Dataset: ProjectAkhirMultimedia (GitHub, M-2002/ProjectAkhirMultimedia). Classes: emprit ginger, jahe merah, jahe putih, kencur, kunyit hitam, kunyit kuning, kunyit putih, lengkuas, temulawak.

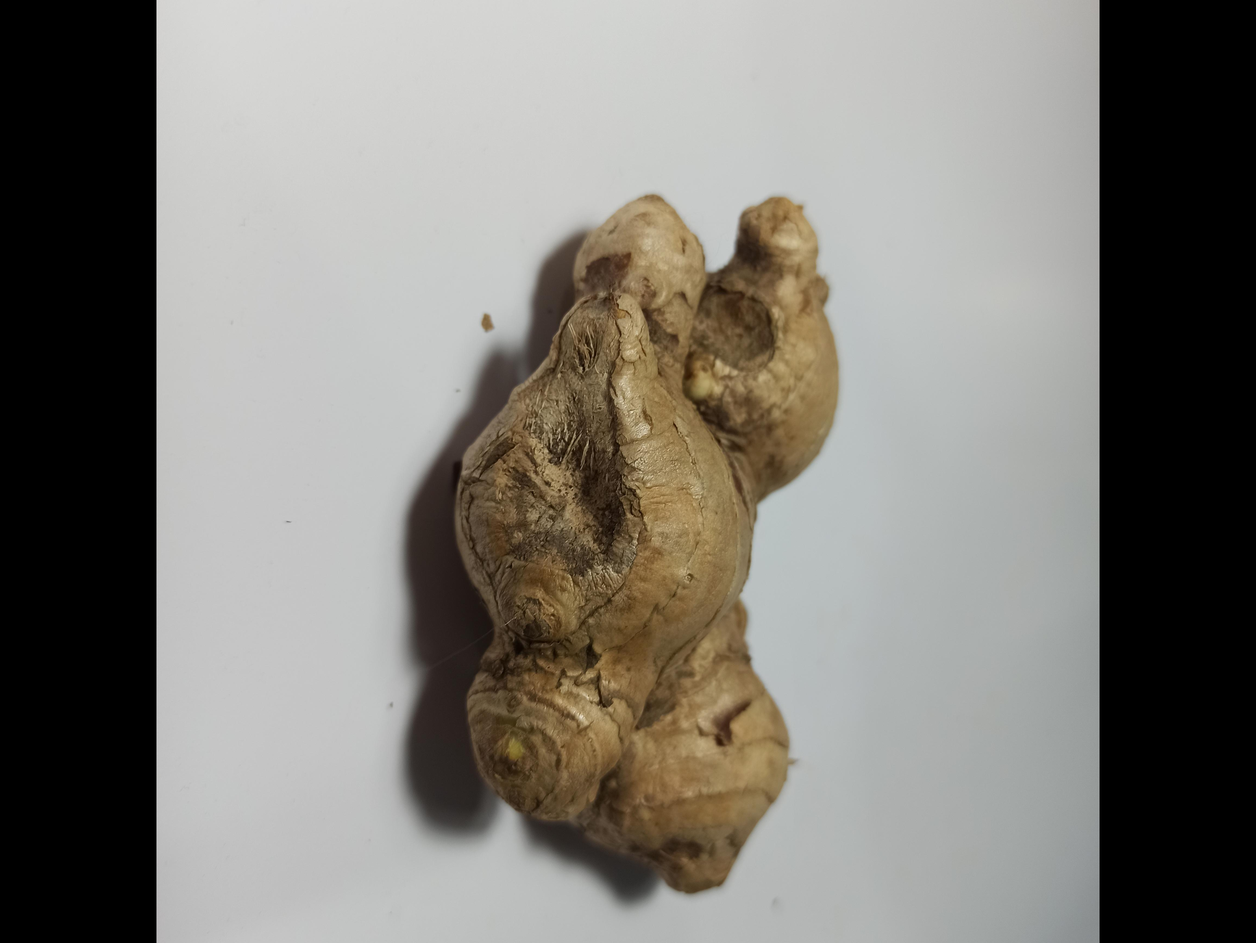
Label: jahe putih

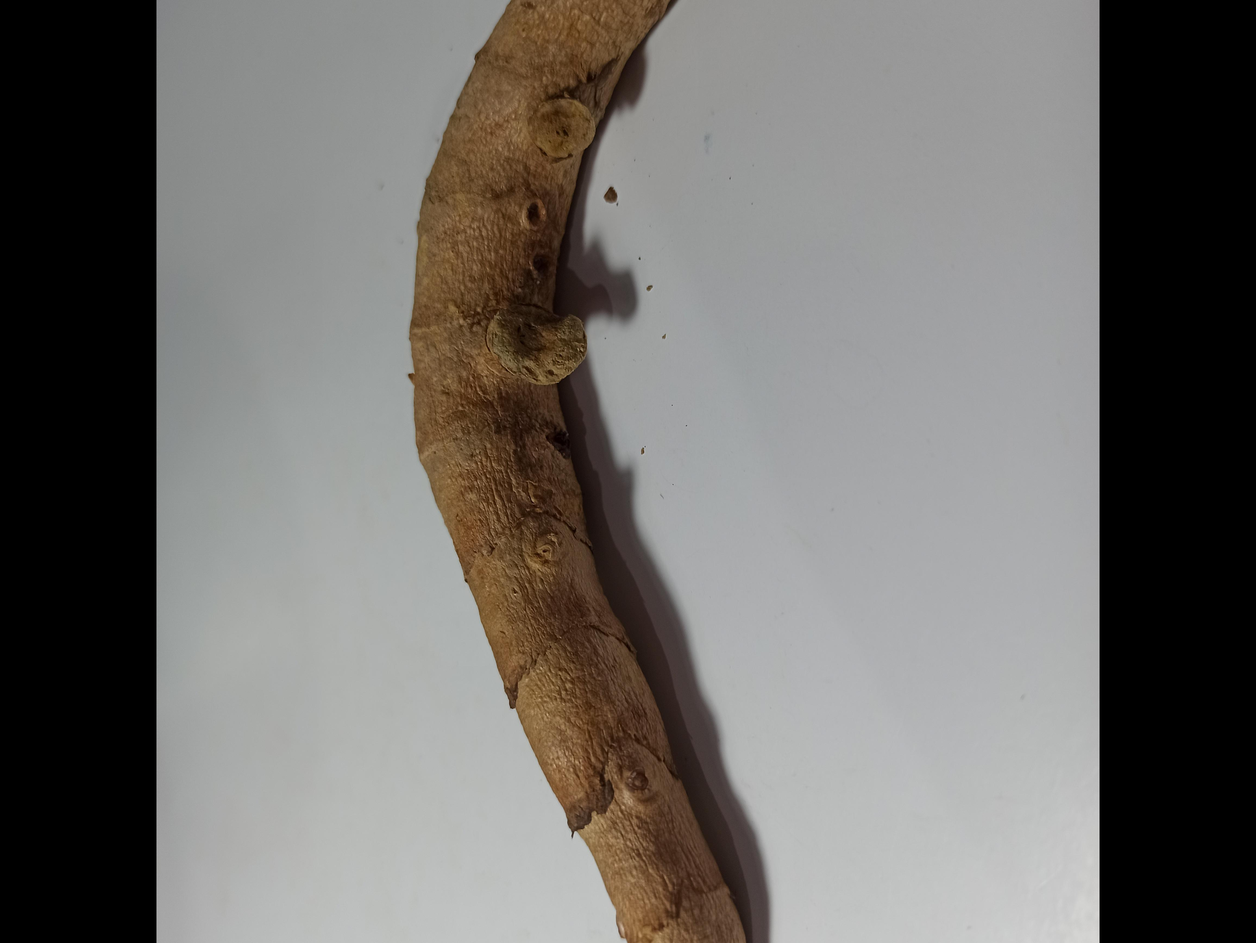
Label: kunyit hitam

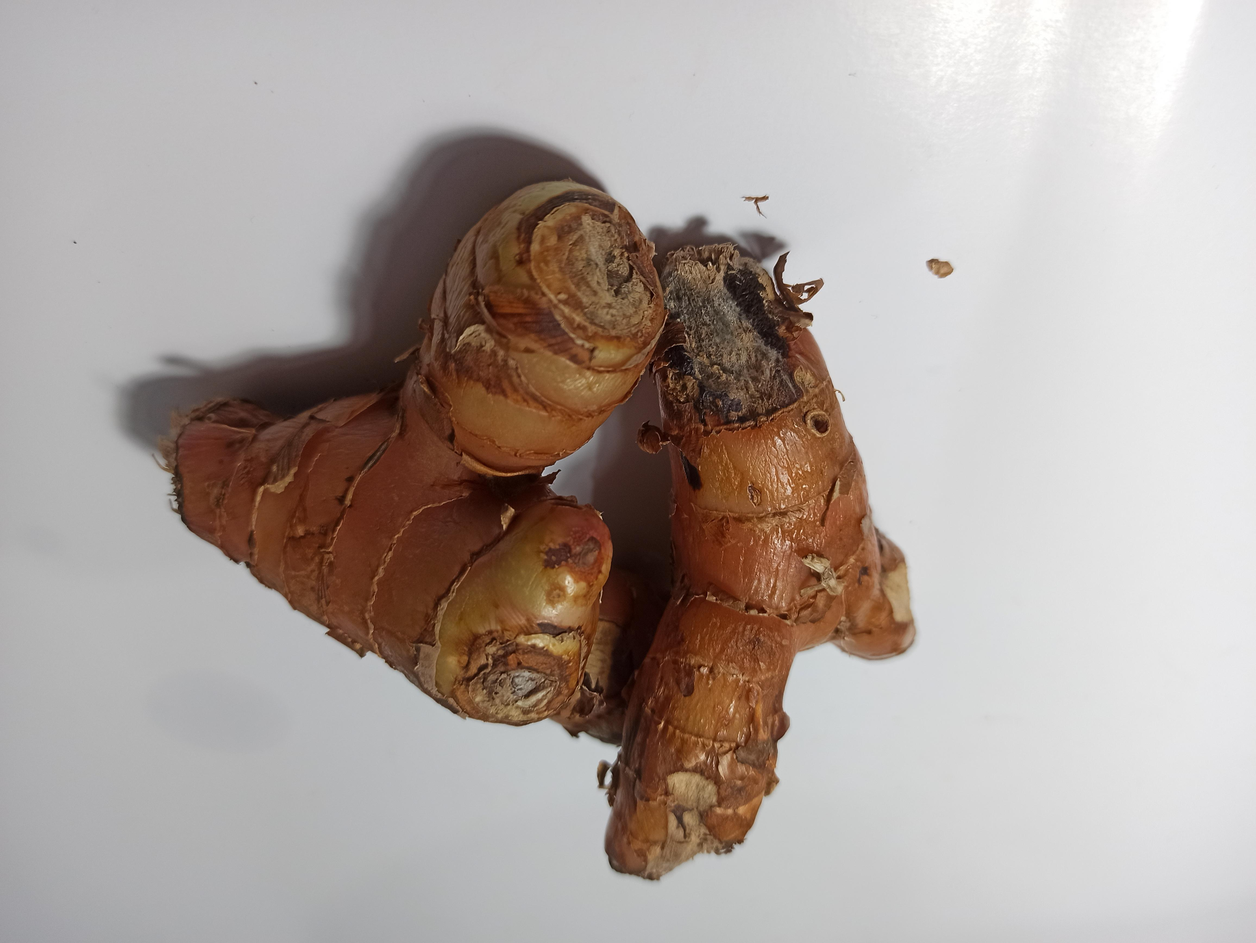
Label: lengkuas

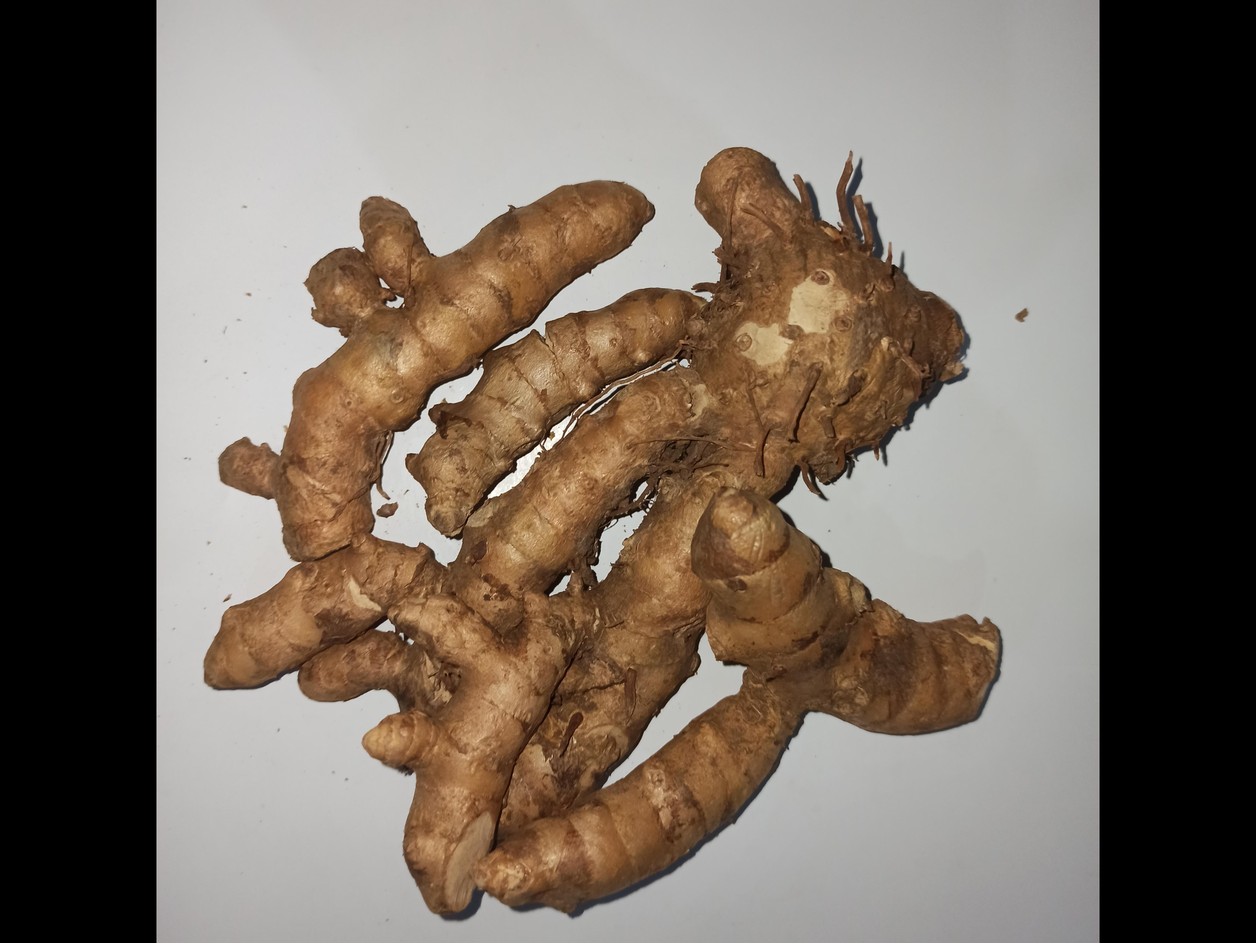
Label: kunyit kuning

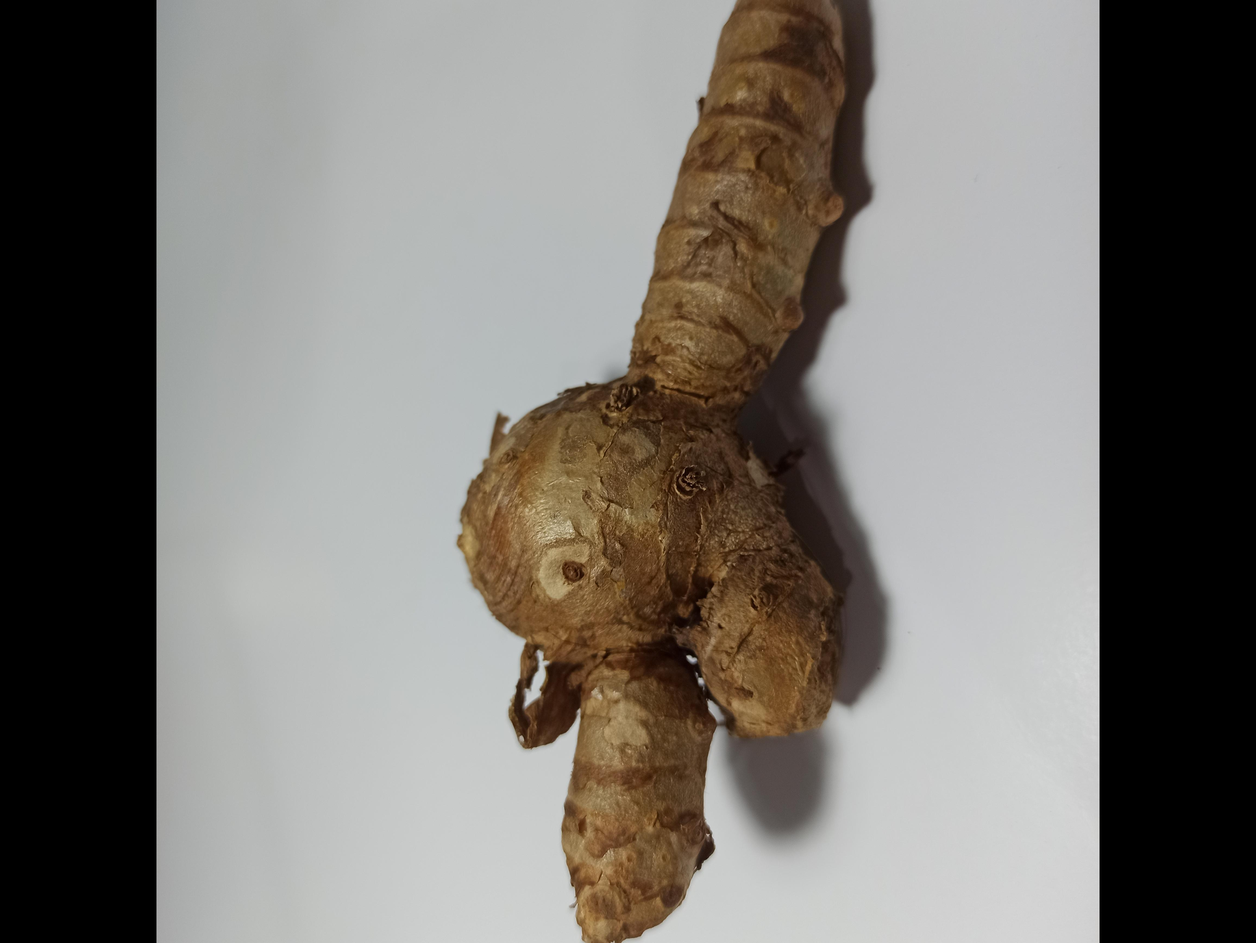
Label: kunyit putih

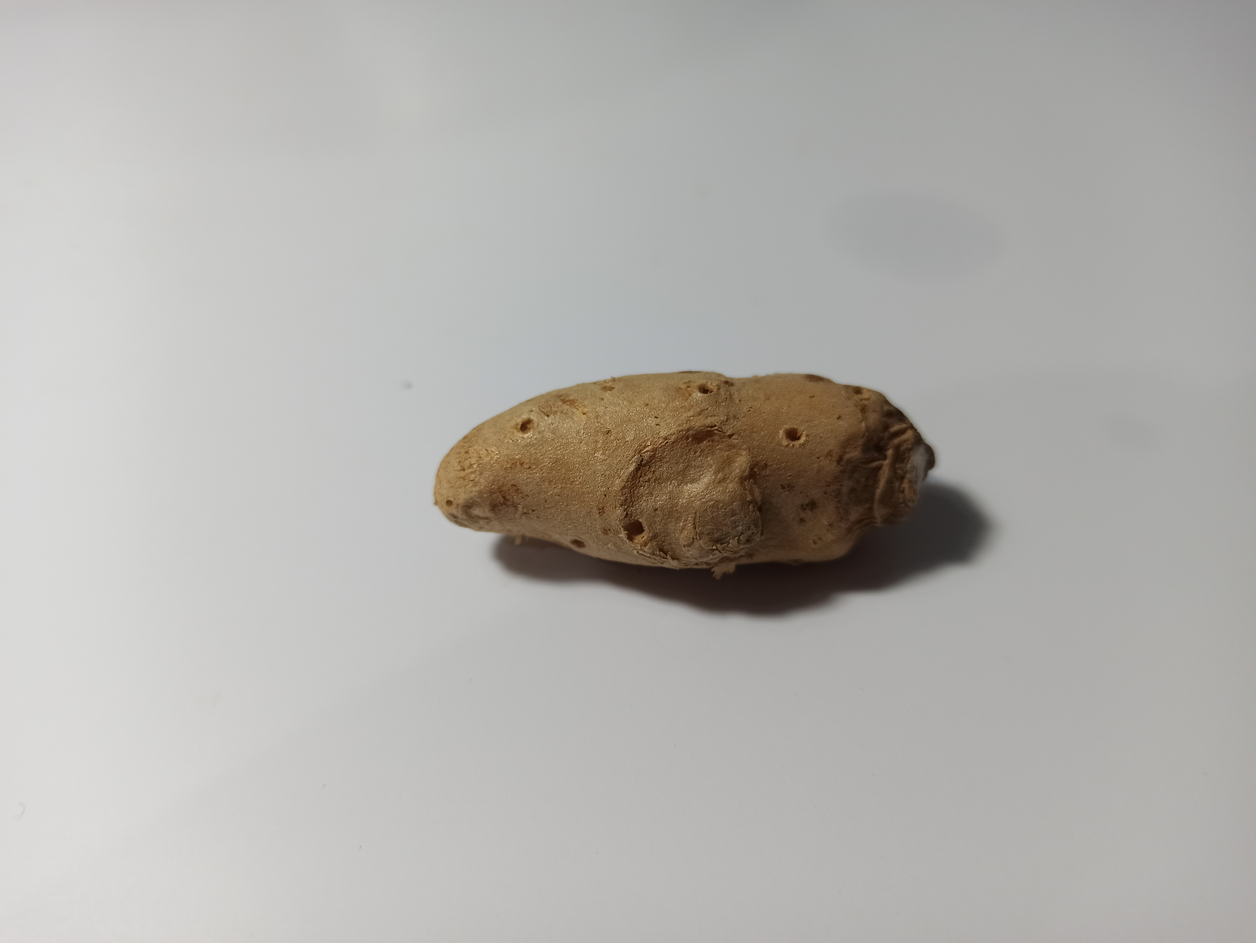
Label: kencur
